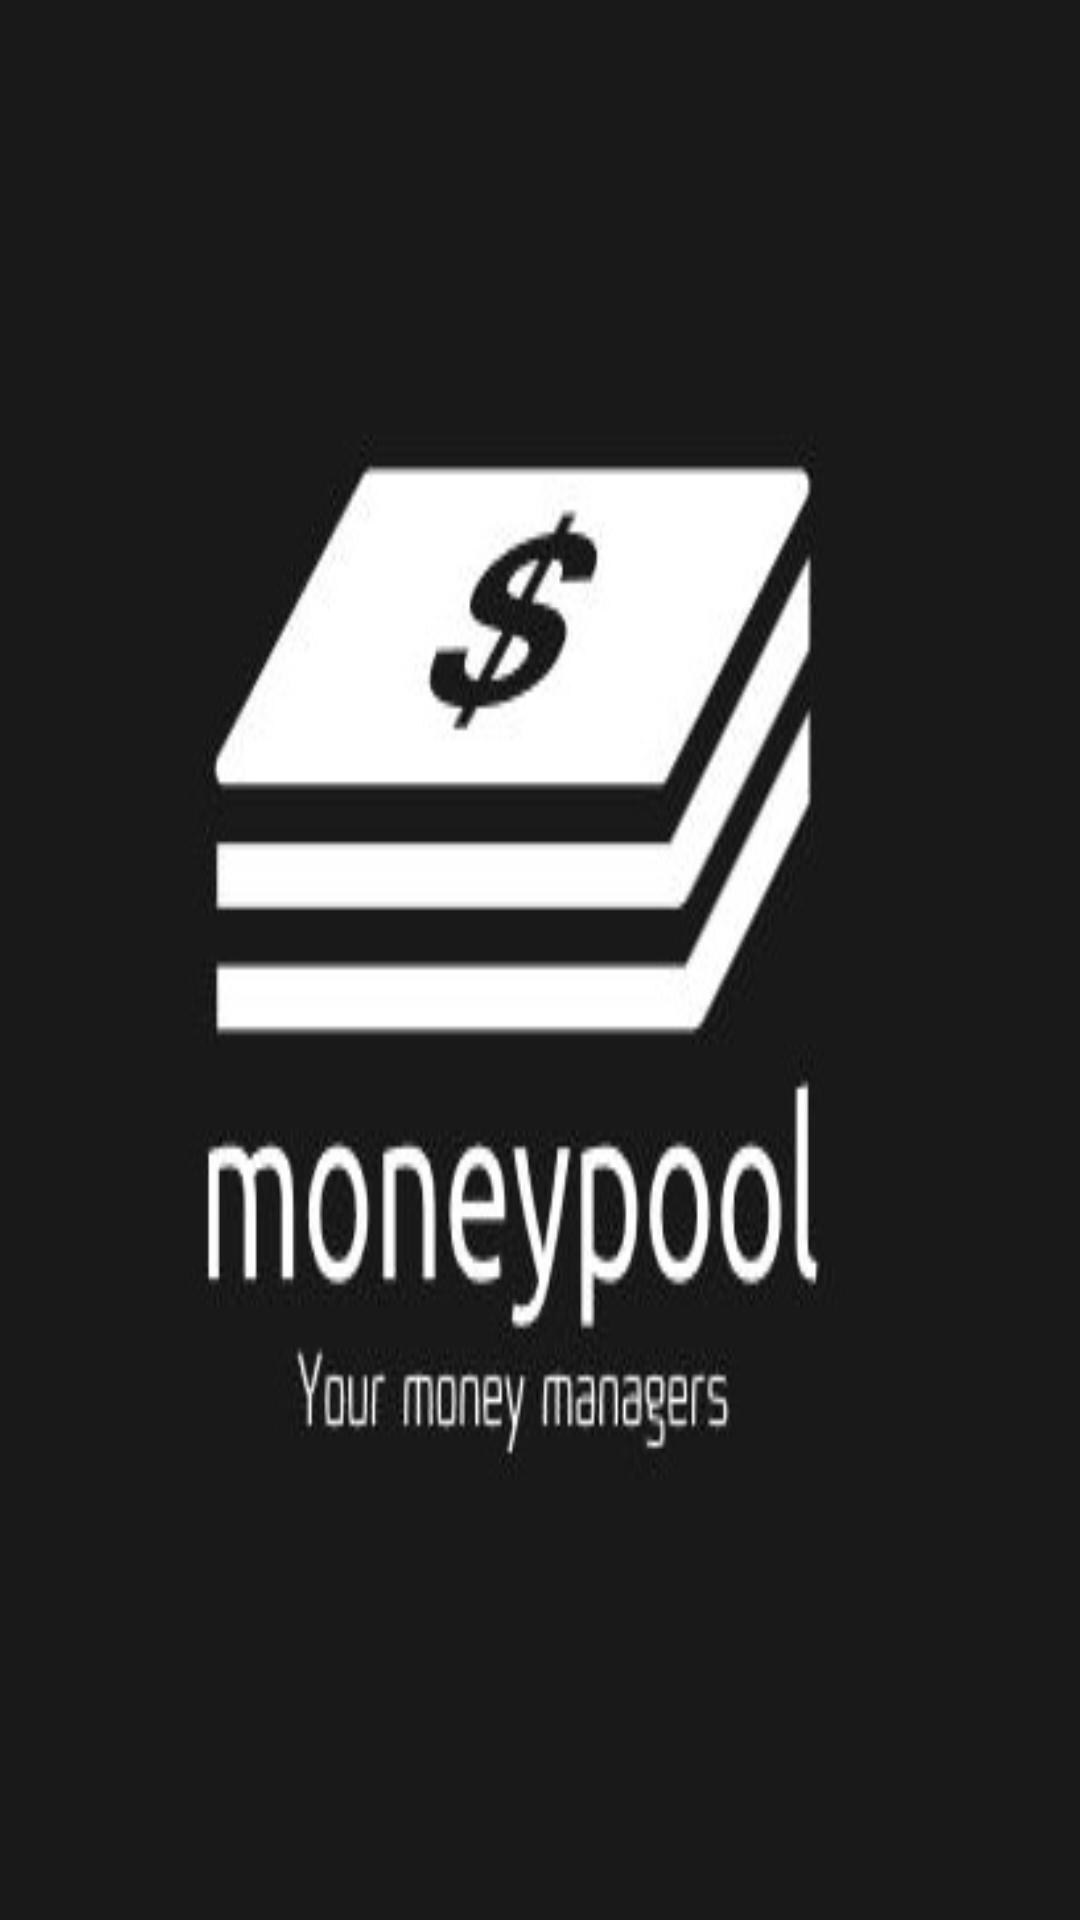

Write the Android layout XML for this screen, with the resource values it uses.
<!-- AndroidManifest.xml: application theme AppTheme -->
<!-- res/layout/activity_initial.xml -->
<?xml version="1.0" encoding="utf-8"?>
<RelativeLayout xmlns:android="http://schemas.android.com/apk/res/android"
    xmlns:tools="http://schemas.android.com/tools"
    android:layout_width="match_parent"
    android:layout_height="match_parent"
    android:background="@drawable/moneypool_logo"
    tools:context=".InitialActivity"></RelativeLayout>
<!-- resources referenced by this layout -->
<resources>
  <!-- drawable moneypool_logo: jpg bitmap (drawable, 25911 bytes) -->
  <style name="AppTheme" parent="Theme.AppCompat.Light.DarkActionBar">
          <item name="colorPrimary">@color/colorPrimary</item>
          <item name="colorPrimaryDark">@color/colorPrimaryDark</item>
          <item name="colorAccent">@color/colorAccent</item>
          <item name="android:background">@color/background_color</item>
      </style>
  <color name="colorPrimary">#3F51B5</color>
  <color name="colorPrimaryDark">#191919</color>
  <color name="colorAccent">#FF4081</color>
  <color name="background_color">#191919</color>
</resources>
